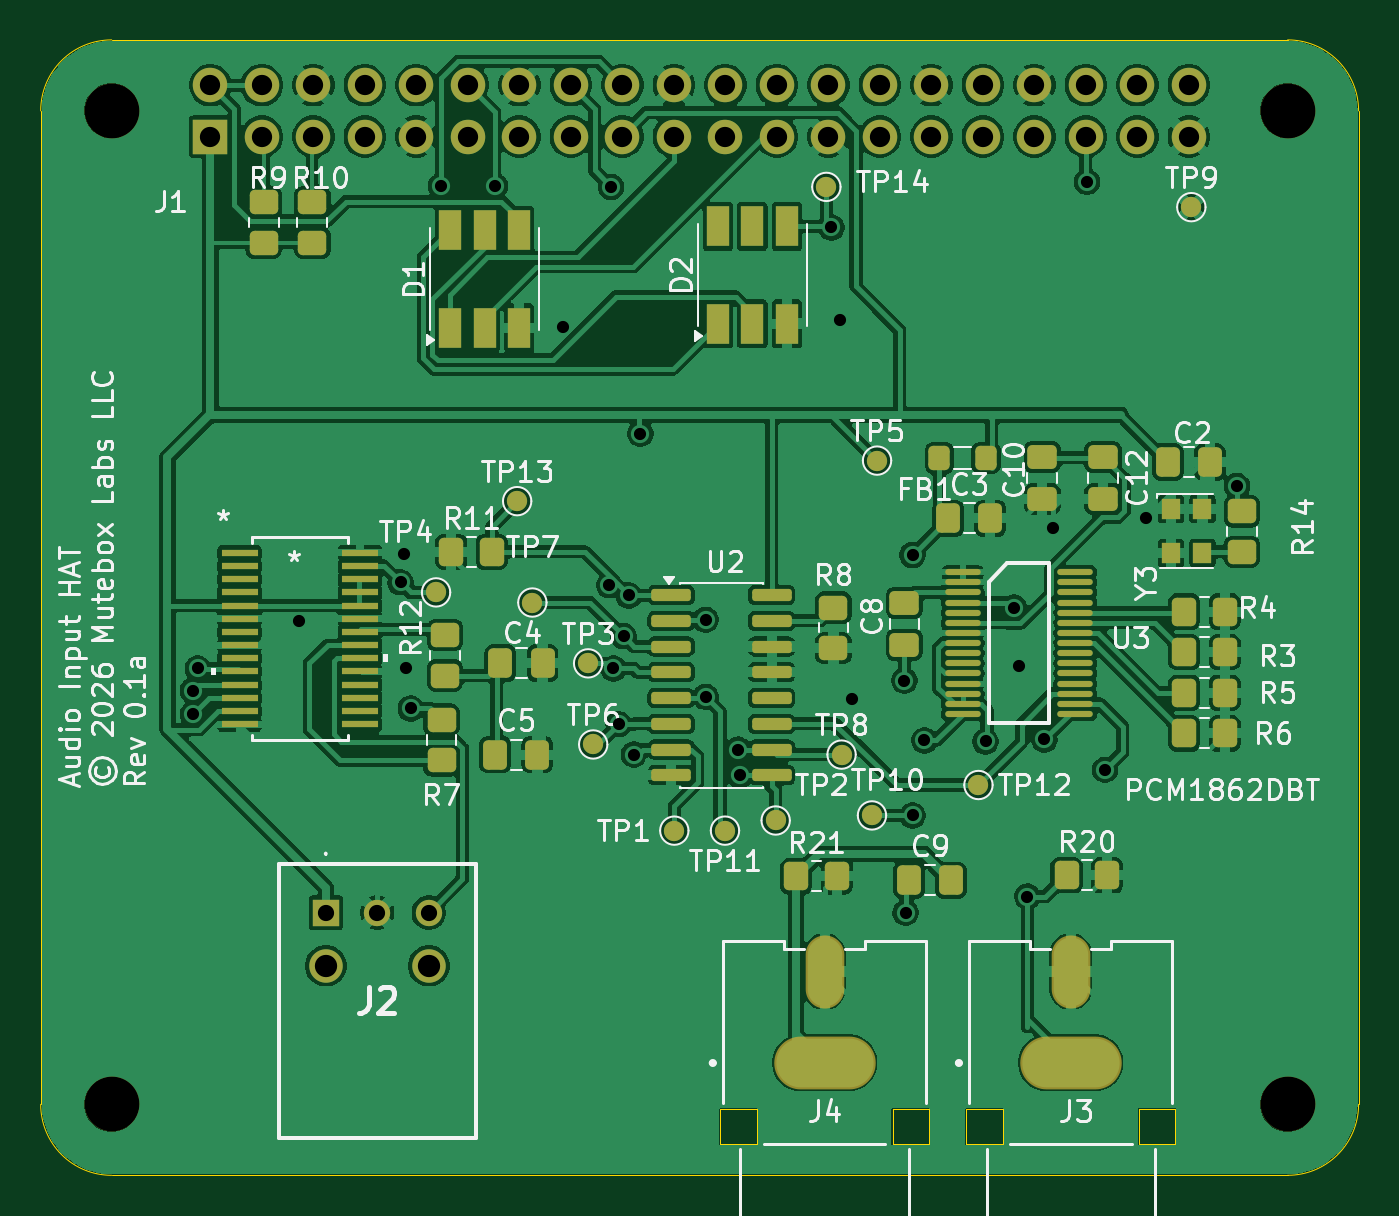
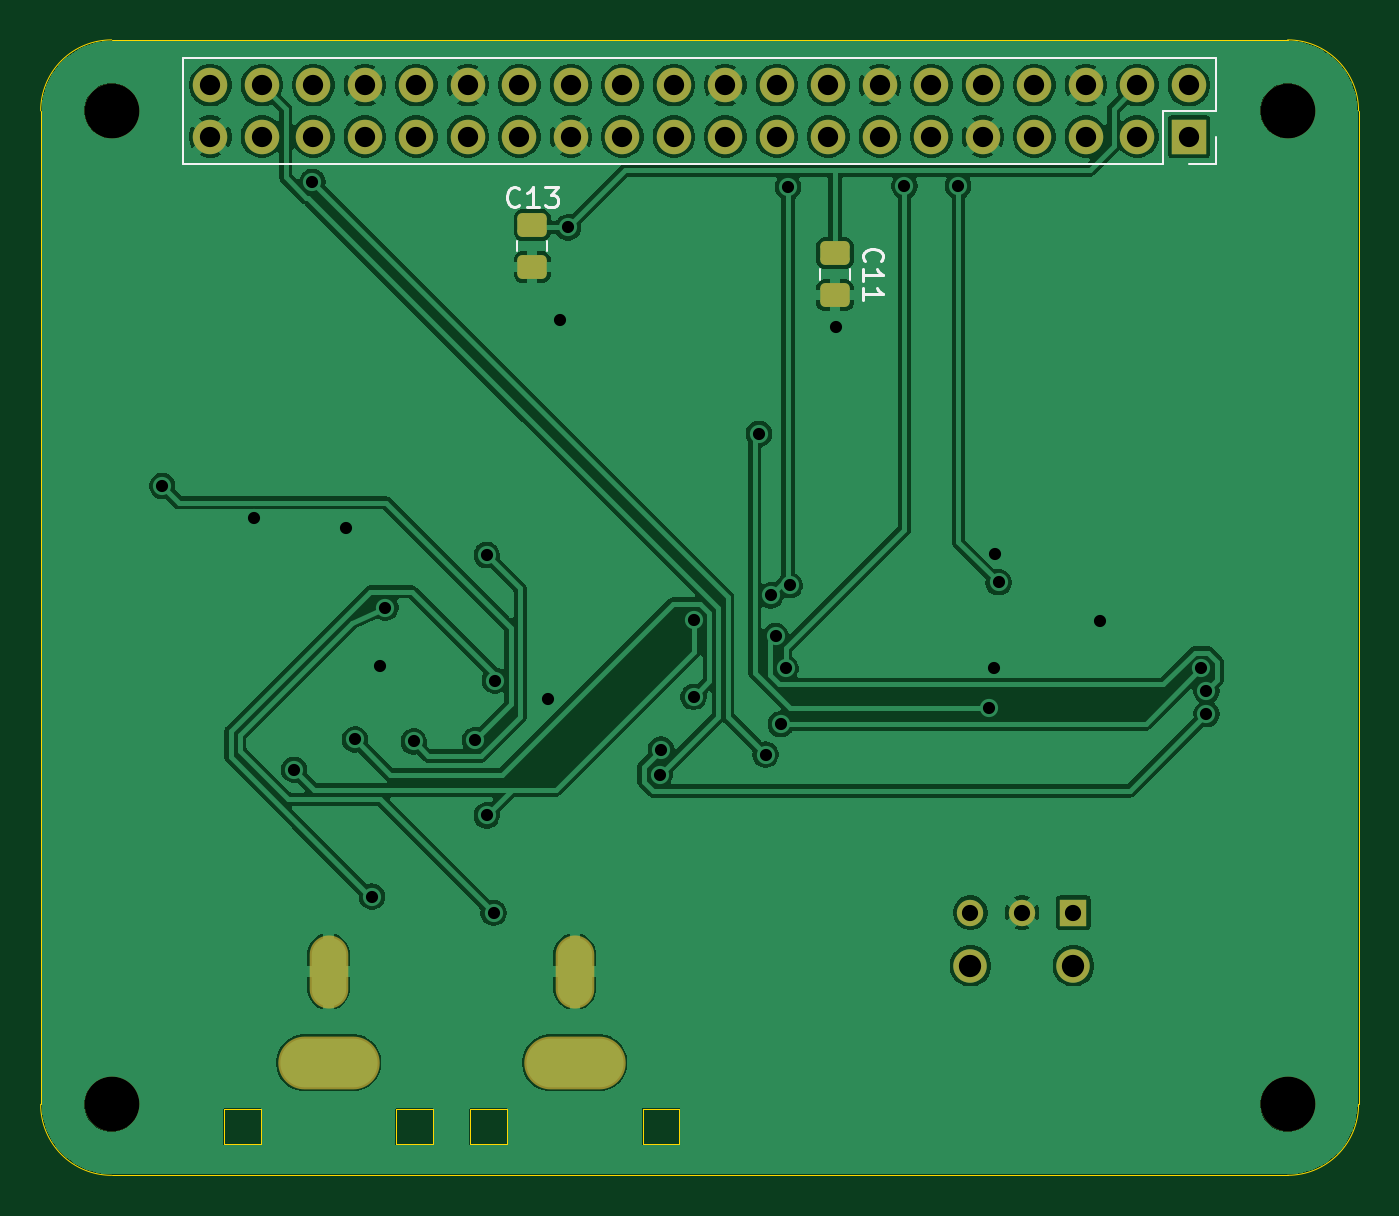
Circuit board: 13 layer files. Board 65.0 x 56.0 mm.
- bottom_copper: mutebox_hat_audio_in-B_Cu.gbl (126911 bytes)
- bottom_mask: mutebox_hat_audio_in-B_Mask.gbs (2827 bytes)
- paste: mutebox_hat_audio_in-B_Paste.gbp (1254 bytes)
- paste: mutebox_hat_audio_in-B_Paste.gbr (1254 bytes)
- bottom_silk: mutebox_hat_audio_in-B_Silkscreen.gbo (6385 bytes)
- outline: mutebox_hat_audio_in-Edge_Cuts.gm1 (1993 bytes)
- top_copper: mutebox_hat_audio_in-F_Cu.gtl (275024 bytes)
- top_mask: mutebox_hat_audio_in-F_Mask.gts (7388 bytes)
- paste: mutebox_hat_audio_in-F_Paste.gbr (6840 bytes)
- paste: mutebox_hat_audio_in-F_Paste.gtp (5366 bytes)
- top_silk: mutebox_hat_audio_in-F_Silkscreen.gto (98415 bytes)
- drill: mutebox_hat_audio_in-NPTH.drl (385 bytes)
- drill: mutebox_hat_audio_in-PTH.drl (2018 bytes)

=== bottom_copper: mutebox_hat_audio_in-B_Cu.gbl (126911 bytes, source omitted) ===
=== bottom_mask: mutebox_hat_audio_in-B_Mask.gbs (2827 bytes, source withheld) ===
=== paste: mutebox_hat_audio_in-B_Paste.gbp (1254 bytes, source withheld) ===
=== paste: mutebox_hat_audio_in-B_Paste.gbr (1254 bytes, source withheld) ===
=== bottom_silk: mutebox_hat_audio_in-B_Silkscreen.gbo (6385 bytes, source omitted) ===
=== outline: mutebox_hat_audio_in-Edge_Cuts.gm1 ===
G04 #@! TF.GenerationSoftware,KiCad,Pcbnew,9.0.6*
G04 #@! TF.CreationDate,2026-02-12T12:28:41-08:00*
G04 #@! TF.ProjectId,mutebox_hat_audio_in,6d757465-626f-4785-9f68-61745f617564,rev?*
G04 #@! TF.SameCoordinates,Original*
G04 #@! TF.FileFunction,Profile,NP*
%FSLAX46Y46*%
G04 Gerber Fmt 4.6, Leading zero omitted, Abs format (unit mm)*
G04 Created by KiCad (PCBNEW 9.0.6) date 2026-02-12 12:28:41*
%MOMM*%
%LPD*%
G01*
G04 APERTURE LIST*
G04 #@! TA.AperFunction,Profile*
%ADD10C,0.050000*%
G04 #@! TD*
G04 #@! TA.AperFunction,Profile*
%ADD11C,0.010000*%
G04 #@! TD*
G04 APERTURE END LIST*
D10*
X165000000Y-96500000D02*
X165000000Y-47500000D01*
X161500000Y-44000000D02*
X103500000Y-44000000D01*
X165000000Y-96500000D02*
G75*
G02*
X161500000Y-100000000I-3500000J0D01*
G01*
X100000000Y-47500000D02*
G75*
G02*
X103500000Y-44000000I3500000J0D01*
G01*
X161500000Y-44000000D02*
G75*
G02*
X163974874Y-45025126I0J-3500000D01*
G01*
X163974874Y-45025126D02*
G75*
G02*
X165000000Y-47500000I-2474874J-2474874D01*
G01*
X103500000Y-100000000D02*
G75*
G02*
X100000000Y-96500000I0J3500000D01*
G01*
X161500000Y-100000000D02*
X103500000Y-100000000D01*
X100000000Y-47500000D02*
X100000000Y-96500000D01*
D11*
X145650000Y-96750000D02*
X145650000Y-98450000D01*
X145650000Y-98450000D02*
X147450000Y-98450000D01*
X147450000Y-96750000D02*
X145650000Y-96750000D01*
X147450000Y-98450000D02*
X147450000Y-96750000D01*
X154150000Y-96750000D02*
X154150000Y-98450000D01*
X154150000Y-98450000D02*
X155950000Y-98450000D01*
X155950000Y-96750000D02*
X154150000Y-96750000D01*
X155950000Y-98450000D02*
X155950000Y-96750000D01*
X133512000Y-96750000D02*
X133512000Y-98450000D01*
X133512000Y-98450000D02*
X135312000Y-98450000D01*
X135312000Y-96750000D02*
X133512000Y-96750000D01*
X135312000Y-98450000D02*
X135312000Y-96750000D01*
X142012000Y-96750000D02*
X142012000Y-98450000D01*
X142012000Y-98450000D02*
X143812000Y-98450000D01*
X143812000Y-96750000D02*
X142012000Y-96750000D01*
X143812000Y-98450000D02*
X143812000Y-96750000D01*
M02*

=== top_copper: mutebox_hat_audio_in-F_Cu.gtl (275024 bytes, source omitted) ===
=== top_mask: mutebox_hat_audio_in-F_Mask.gts (7388 bytes, source omitted) ===
=== paste: mutebox_hat_audio_in-F_Paste.gbr (6840 bytes, source omitted) ===
=== paste: mutebox_hat_audio_in-F_Paste.gtp ===
G04 #@! TF.GenerationSoftware,KiCad,Pcbnew,9.0.6*
G04 #@! TF.CreationDate,2026-02-12T12:28:41-08:00*
G04 #@! TF.ProjectId,mutebox_hat_audio_in,6d757465-626f-4785-9f68-61745f617564,rev?*
G04 #@! TF.SameCoordinates,Original*
G04 #@! TF.FileFunction,Paste,Top*
G04 #@! TF.FilePolarity,Positive*
%FSLAX46Y46*%
G04 Gerber Fmt 4.6, Leading zero omitted, Abs format (unit mm)*
G04 Created by KiCad (PCBNEW 9.0.6) date 2026-02-12 12:28:41*
%MOMM*%
%LPD*%
G01*
G04 APERTURE LIST*
G04 Aperture macros list*
%AMRoundRect*
0 Rectangle with rounded corners*
0 $1 Rounding radius*
0 $2 $3 $4 $5 $6 $7 $8 $9 X,Y pos of 4 corners*
0 Add a 4 corners polygon primitive as box body*
4,1,4,$2,$3,$4,$5,$6,$7,$8,$9,$2,$3,0*
0 Add four circle primitives for the rounded corners*
1,1,$1+$1,$2,$3*
1,1,$1+$1,$4,$5*
1,1,$1+$1,$6,$7*
1,1,$1+$1,$8,$9*
0 Add four rect primitives between the rounded corners*
20,1,$1+$1,$2,$3,$4,$5,0*
20,1,$1+$1,$4,$5,$6,$7,0*
20,1,$1+$1,$6,$7,$8,$9,0*
20,1,$1+$1,$8,$9,$2,$3,0*%
G04 Aperture macros list end*
%ADD10RoundRect,0.250000X-0.337500X-0.475000X0.337500X-0.475000X0.337500X0.475000X-0.337500X0.475000X0*%
%ADD11RoundRect,0.250000X0.275000X0.350000X-0.275000X0.350000X-0.275000X-0.350000X0.275000X-0.350000X0*%
%ADD12RoundRect,0.250000X-0.475000X0.337500X-0.475000X-0.337500X0.475000X-0.337500X0.475000X0.337500X0*%
%ADD13R,1.100000X2.000000*%
%ADD14RoundRect,0.250000X-0.350000X-0.450000X0.350000X-0.450000X0.350000X0.450000X-0.350000X0.450000X0*%
%ADD15RoundRect,0.250000X-0.450000X0.350000X-0.450000X-0.350000X0.450000X-0.350000X0.450000X0.350000X0*%
%ADD16R,0.900000X1.000000*%
%ADD17RoundRect,0.250000X0.450000X-0.350000X0.450000X0.350000X-0.450000X0.350000X-0.450000X-0.350000X0*%
%ADD18RoundRect,0.150000X-0.825000X-0.150000X0.825000X-0.150000X0.825000X0.150000X-0.825000X0.150000X0*%
%ADD19O,1.749999X0.299999*%
%ADD20R,1.778000X0.355600*%
G04 APERTURE END LIST*
D10*
X122675000Y-74740000D03*
X124750000Y-74740000D03*
D11*
X146625000Y-64624624D03*
X144325000Y-64624624D03*
D10*
X144762500Y-67600000D03*
X146837500Y-67600000D03*
D12*
X152400000Y-64562500D03*
X152400000Y-66637500D03*
D13*
X133400000Y-58000000D03*
X135100000Y-58000000D03*
X136800000Y-58000000D03*
X136800000Y-53200000D03*
X135100000Y-53200000D03*
X133400000Y-53200000D03*
D14*
X156400000Y-74200000D03*
X158400000Y-74200000D03*
X137262000Y-85250000D03*
X139262000Y-85250000D03*
X156400000Y-78200000D03*
X158400000Y-78200000D03*
D15*
X139100000Y-72000000D03*
X139100000Y-74000000D03*
D10*
X142824500Y-85450000D03*
X144899500Y-85450000D03*
D16*
X155750000Y-67150000D03*
X155750000Y-69300000D03*
X157300000Y-69300000D03*
X157300000Y-67150000D03*
D17*
X111000000Y-54000000D03*
X111000000Y-52000000D03*
D14*
X156400000Y-76200000D03*
X158400000Y-76200000D03*
D15*
X119938500Y-73350000D03*
X119938500Y-75350000D03*
D12*
X149400000Y-64562500D03*
X149400000Y-66637500D03*
D13*
X120200000Y-58200000D03*
X121900000Y-58200000D03*
X123600000Y-58200000D03*
X123600000Y-53400000D03*
X121900000Y-53400000D03*
X120200000Y-53400000D03*
D14*
X150600000Y-85200000D03*
X152600000Y-85200000D03*
D15*
X119772863Y-77530000D03*
X119772863Y-79530000D03*
D14*
X156400000Y-72200000D03*
X158400000Y-72200000D03*
D10*
X155592500Y-64820000D03*
X157667500Y-64820000D03*
X122425000Y-79250000D03*
X124500000Y-79250000D03*
D17*
X113400000Y-54000000D03*
X113400000Y-52000000D03*
D18*
X131100000Y-71380000D03*
X131100000Y-72650000D03*
X131100000Y-73920000D03*
X131100000Y-75190000D03*
X131100000Y-76460000D03*
X131100000Y-77730000D03*
X131100000Y-79000000D03*
X131100000Y-80270000D03*
X136050000Y-80270000D03*
X136050000Y-79000000D03*
X136050000Y-77730000D03*
X136050000Y-76460000D03*
X136050000Y-75190000D03*
X136050000Y-73920000D03*
X136050000Y-72650000D03*
X136050000Y-71380000D03*
D14*
X120250000Y-69250000D03*
X122250000Y-69250000D03*
D19*
X145475002Y-70249999D03*
X145475002Y-70749998D03*
X145475002Y-71250000D03*
X145475002Y-71749999D03*
X145475002Y-72250000D03*
X145475002Y-72749999D03*
X145475002Y-73249998D03*
X145475002Y-73750000D03*
X145475002Y-74249999D03*
X145475002Y-74750001D03*
X145475002Y-75250000D03*
X145475002Y-75749999D03*
X145475002Y-76250000D03*
X145475002Y-76749999D03*
X145475002Y-77250001D03*
X151025001Y-77250001D03*
X151025001Y-76749999D03*
X151025001Y-76250000D03*
X151025001Y-75749999D03*
X151025001Y-75250000D03*
X151025001Y-74750001D03*
X151025001Y-74249999D03*
X151025001Y-73750000D03*
X151025001Y-73249998D03*
X151025001Y-72749999D03*
X151025001Y-72250000D03*
X151025001Y-71749999D03*
X151025001Y-71250000D03*
X151025001Y-70749998D03*
X151025001Y-70249999D03*
D17*
X159250000Y-69250000D03*
X159250000Y-67250000D03*
D12*
X142600000Y-71762500D03*
X142600000Y-73837500D03*
D20*
X109806400Y-69300000D03*
X109806400Y-69950001D03*
X109806400Y-70600000D03*
X109806400Y-71250001D03*
X109806400Y-71899999D03*
X109806400Y-72550001D03*
X109806400Y-73199999D03*
X109806400Y-73849998D03*
X109806400Y-74499999D03*
X109806400Y-75149998D03*
X109806400Y-75799999D03*
X109806400Y-76449998D03*
X109806400Y-77099999D03*
X109806400Y-77749998D03*
X115750000Y-77750000D03*
X115750000Y-77099999D03*
X115750000Y-76450000D03*
X115750000Y-75799999D03*
X115750000Y-75150001D03*
X115750000Y-74499999D03*
X115750000Y-73850001D03*
X115750000Y-73199999D03*
X115750000Y-72550001D03*
X115750000Y-71899999D03*
X115750000Y-71250001D03*
X115750000Y-70600000D03*
X115750000Y-69950001D03*
X115750000Y-69300000D03*
M02*

=== top_silk: mutebox_hat_audio_in-F_Silkscreen.gto (98415 bytes, source omitted) ===
=== drill: mutebox_hat_audio_in-NPTH.drl ===
M48
; DRILL file {KiCad 9.0.6} date 2026-02-12T12:27:55-0800
; FORMAT={-:-/ absolute / metric / decimal}
; #@! TF.CreationDate,2026-02-12T12:27:55-08:00
; #@! TF.GenerationSoftware,Kicad,Pcbnew,9.0.6
; #@! TF.FileFunction,NonPlated,1,2,NPTH
FMAT,2
METRIC
; #@! TA.AperFunction,NonPlated,NPTH,ComponentDrill
T1C2.700
%
G90
G05
T1
X103.5Y-47.5
X103.5Y-96.5
X161.5Y-47.5
X161.5Y-96.5
M30

=== drill: mutebox_hat_audio_in-PTH.drl ===
M48
; DRILL file {KiCad 9.0.6} date 2026-02-12T12:27:55-0800
; FORMAT={-:-/ absolute / metric / decimal}
; #@! TF.CreationDate,2026-02-12T12:27:55-08:00
; #@! TF.GenerationSoftware,Kicad,Pcbnew,9.0.6
; #@! TF.FileFunction,Plated,1,2,PTH
FMAT,2
METRIC
; #@! TA.AperFunction,Plated,PTH,ViaDrill
T1C0.600
; #@! TA.AperFunction,Plated,PTH,ComponentDrill
T2C0.800
; #@! TA.AperFunction,Plated,PTH,ComponentDrill
T3C1.000
; #@! TA.AperFunction,Plated,PTH,ComponentDrill
T4C1.100
; #@! TA.AperFunction,Plated,PTH,ComponentDrill
T5C1.300
%
G90
G05
T1
X107.5Y-76.097
X107.5Y-77.25
X107.75Y-75.0
X112.75Y-72.675
X117.75Y-70.75
X117.938Y-69.35
X118.0Y-75.0
X118.25Y-76.975
X119.75Y-51.201
X122.4Y-51.201
X125.77Y-58.17
X128.052Y-70.898
X128.137Y-51.25
X128.25Y-75.0
X128.5Y-77.75
X128.75Y-73.4
X129.0Y-71.4
X129.25Y-79.25
X129.575Y-63.425
X132.8Y-72.6
X132.8Y-76.4
X134.4Y-79.0
X134.47Y-80.27
X139.0Y-53.25
X139.4Y-57.8
X140.0Y-76.5
X142.6Y-75.6
X142.662Y-87.05
X143.0Y-69.4
X143.0Y-82.25
X143.589Y-78.545
X146.6Y-78.6
X148.0Y-72.0
X148.25Y-74.9
X148.662Y-86.25
X149.5Y-78.5
X149.925Y-68.075
X151.6Y-51.0
X152.5Y-80.0
X154.5Y-67.599
X159.0Y-66.0
T2
X114.06Y-87.04
X116.6Y-87.04
X119.14Y-87.04
T3
X108.37Y-46.23
X108.37Y-48.77
X110.91Y-46.23
X110.91Y-48.77
X113.45Y-46.23
X113.45Y-48.77
X115.99Y-46.23
X115.99Y-48.77
X118.53Y-46.23
X118.53Y-48.77
X121.07Y-46.23
X121.07Y-48.77
X123.61Y-46.23
X123.61Y-48.77
X126.15Y-46.23
X126.15Y-48.77
X128.69Y-46.23
X128.69Y-48.77
X131.23Y-46.23
X131.23Y-48.77
X133.77Y-46.23
X133.77Y-48.77
X136.31Y-46.23
X136.31Y-48.77
X138.85Y-46.23
X138.85Y-48.77
X141.39Y-46.23
X141.39Y-48.77
X143.93Y-46.23
X143.93Y-48.77
X146.47Y-46.23
X146.47Y-48.77
X149.01Y-46.23
X149.01Y-48.77
X151.55Y-46.23
X151.55Y-48.77
X154.09Y-46.23
X154.09Y-48.77
X156.63Y-46.23
X156.63Y-48.77
T4
X114.06Y-89.66
X119.14Y-89.66
T3
G00X138.662Y-89.3
M15
G01X138.662Y-90.6
M16
G05
G00X150.8Y-89.3
M15
G01X150.8Y-90.6
M16
G05
T5
G00X139.712Y-94.45
M15
G01X137.612Y-94.45
M16
G05
G00X151.85Y-94.45
M15
G01X149.75Y-94.45
M16
G05
M30
